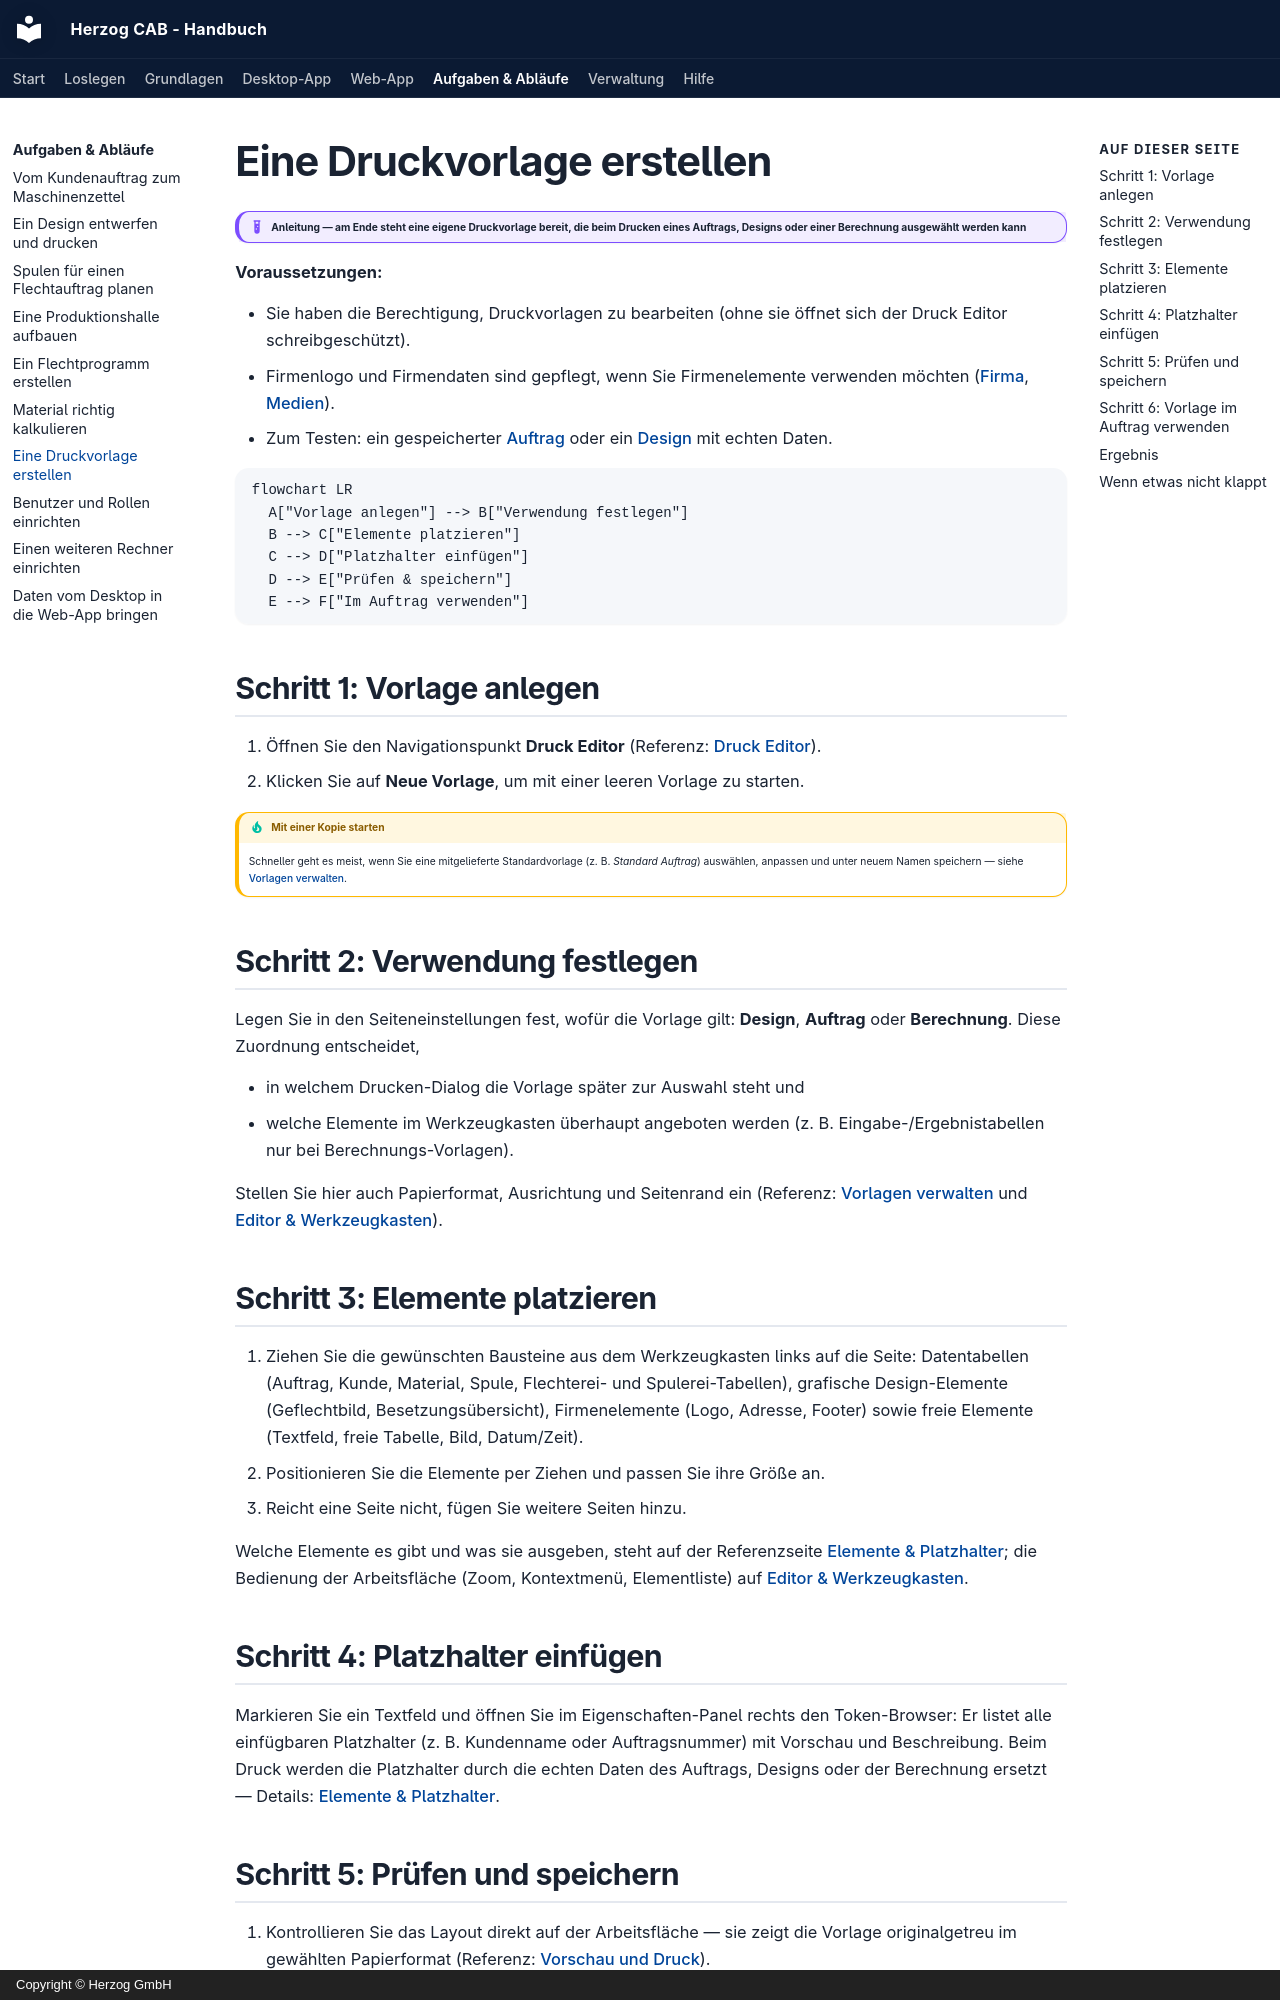

repository: Herzog-GmbH/HerzogCAB-Docs · page: tasks/create-print-template/index.html · generator: mkdocs · copyright: Copyright © Herzog GmbH

# Eine Druckvorlage erstellen

!!! example "Anleitung — am Ende steht eine eigene Druckvorlage bereit, die beim Drucken eines Auftrags, Designs oder einer Berechnung ausgewählt werden kann"

**Voraussetzungen:**

* Sie haben die Berechtigung, Druckvorlagen zu bearbeiten (ohne sie öffnet
  sich der Druck Editor schreibgeschützt).
* Firmenlogo und Firmendaten sind gepflegt, wenn Sie Firmenelemente verwenden
  möchten ([Firma](../admin/company.md),
  [Medien](../master-data/media.md)).
* Zum Testen: ein gespeicherter [Auftrag](../orders/index.md) oder ein
  [Design](../master-data/designs.md) mit echten Daten.

```mermaid
flowchart LR
  A["Vorlage anlegen"] --> B["Verwendung festlegen"]
  B --> C["Elemente platzieren"]
  C --> D["Platzhalter einfügen"]
  D --> E["Prüfen & speichern"]
  E --> F["Im Auftrag verwenden"]
```

## Schritt 1: Vorlage anlegen

1. Öffnen Sie den Navigationspunkt **Druck Editor** (Referenz:
   [Druck Editor](../print-templates/index.md)).
2. Klicken Sie auf **Neue Vorlage**, um mit einer leeren Vorlage zu starten.

!!! tip "Mit einer Kopie starten"
    Schneller geht es meist, wenn Sie eine mitgelieferte Standardvorlage
    (z. B. *Standard Auftrag*) auswählen, anpassen und unter neuem Namen
    speichern — siehe [Vorlagen verwalten](../print-templates/manage.md).

## Schritt 2: Verwendung festlegen

Legen Sie in den Seiteneinstellungen fest, wofür die Vorlage gilt: **Design**,
**Auftrag** oder **Berechnung**. Diese Zuordnung entscheidet,

* in welchem Drucken-Dialog die Vorlage später zur Auswahl steht und
* welche Elemente im Werkzeugkasten überhaupt angeboten werden (z. B.
  Eingabe-/Ergebnistabellen nur bei Berechnungs-Vorlagen).

Stellen Sie hier auch Papierformat, Ausrichtung und Seitenrand ein
(Referenz: [Vorlagen verwalten](../print-templates/manage.md) und
[Editor & Werkzeugkasten](../print-templates/editor.md)).

## Schritt 3: Elemente platzieren

1. Ziehen Sie die gewünschten Bausteine aus dem Werkzeugkasten links auf die
   Seite: Datentabellen (Auftrag, Kunde, Material, Spule, Flechterei- und
   Spulerei-Tabellen), grafische Design-Elemente (Geflechtbild,
   Besetzungsübersicht), Firmenelemente (Logo, Adresse, Footer) sowie freie
   Elemente (Textfeld, freie Tabelle, Bild, Datum/Zeit).
2. Positionieren Sie die Elemente per Ziehen und passen Sie ihre Größe an.
3. Reicht eine Seite nicht, fügen Sie weitere Seiten hinzu.

Welche Elemente es gibt und was sie ausgeben, steht auf der Referenzseite
[Elemente & Platzhalter](../print-templates/elements.md); die Bedienung der
Arbeitsfläche (Zoom, Kontextmenü, Elementliste) auf
[Editor & Werkzeugkasten](../print-templates/editor.md).

## Schritt 4: Platzhalter einfügen

Markieren Sie ein Textfeld und öffnen Sie im Eigenschaften-Panel rechts den
Token-Browser: Er listet alle einfügbaren Platzhalter (z. B. Kundenname oder
Auftragsnummer) mit Vorschau und Beschreibung. Beim Druck werden die
Platzhalter durch die echten Daten des Auftrags, Designs oder der Berechnung
ersetzt — Details: [Elemente & Platzhalter](../print-templates/elements.md).

## Schritt 5: Prüfen und speichern

1. Kontrollieren Sie das Layout direkt auf der Arbeitsfläche — sie zeigt die
   Vorlage originalgetreu im gewählten Papierformat (Referenz:
   [Vorschau und Druck](../print-templates/preview-and-print.md)).
2. Klicken Sie auf **Speichern** und vergeben Sie einen aussagekräftigen
   Vorlagennamen — er erscheint später im Auswahldialog beim Drucken.
